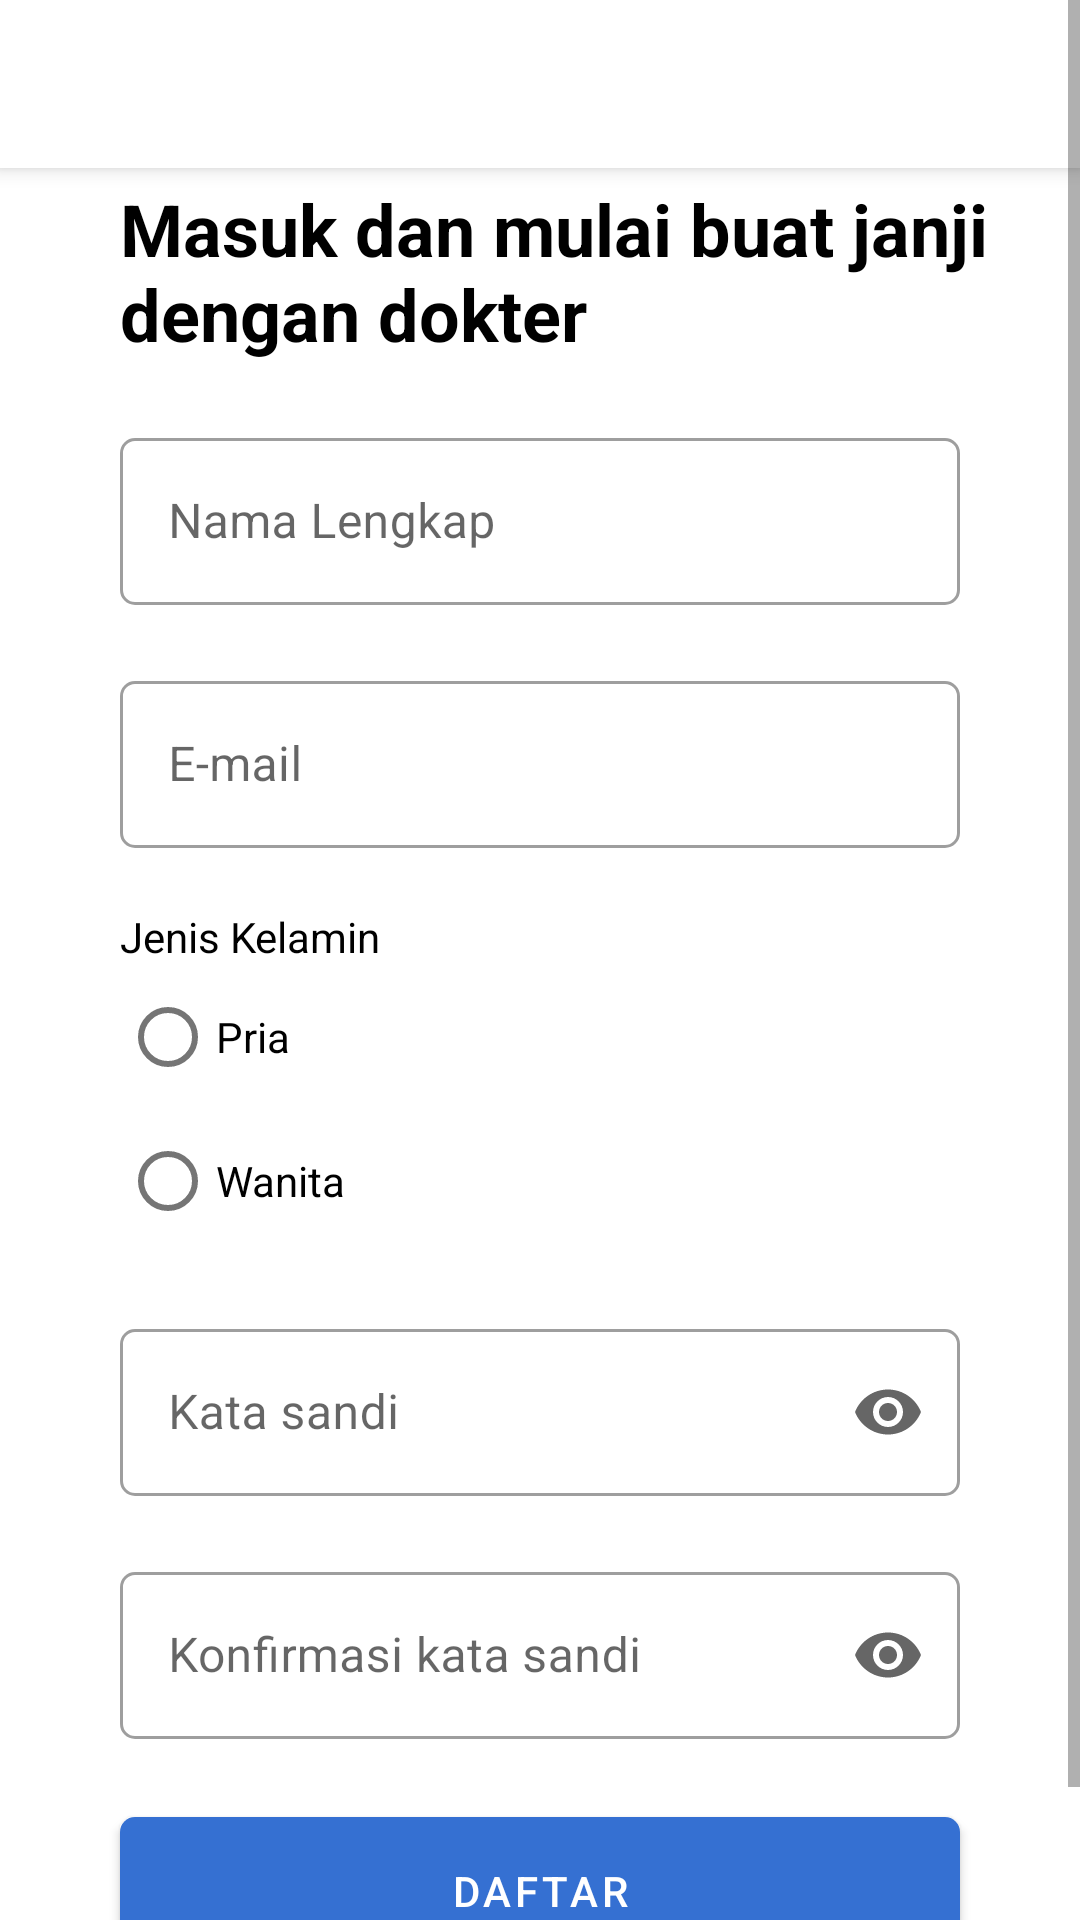

Here is an Android app screen rendered from its layout file. Give the layout XML and the strings, colors and styles it references.
<!-- AndroidManifest.xml: activity theme NoActionBar -->
<!-- res/layout/activity_sign_up.xml -->
<?xml version="1.0" encoding="utf-8"?>
<ScrollView xmlns:android="http://schemas.android.com/apk/res/android"
    xmlns:app="http://schemas.android.com/apk/res-auto"
    xmlns:tools="http://schemas.android.com/tools"
    android:layout_width="match_parent"
    android:layout_height="match_parent"
    android:orientation="vertical"
    tools:context=".ui.signup.SignUpActivity">

    <androidx.constraintlayout.widget.ConstraintLayout
        android:layout_width="match_parent"
        android:layout_height="wrap_content"
        android:paddingBottom="@dimen/spacing_27">

        <androidx.appcompat.widget.Toolbar
            android:id="@+id/tb_daftar"
            android:layout_width="match_parent"
            android:layout_height="?actionBarSize"
            android:background="@color/white"
            android:elevation="@dimen/spacing_4"
            app:layout_constraintEnd_toEndOf="parent"
            app:layout_constraintStart_toStartOf="parent"
            app:layout_constraintTop_toTopOf="parent" />

        <TextView
            android:id="@+id/tv_sign_up"
            android:layout_width="wrap_content"
            android:layout_height="wrap_content"
            android:layout_marginStart="@dimen/spacing_40"
            android:layout_marginTop="@dimen/spacing_60"
            android:text="@string/sign_in"
            android:textColor="@color/black"
            android:textSize="@dimen/font_24"
            android:textStyle="bold"
            app:layout_constraintStart_toStartOf="parent"
            app:layout_constraintTop_toTopOf="parent" />


        <com.google.android.material.textfield.TextInputLayout
            android:id="@+id/tl_nama_lengkap"
            style="@style/Widget.MaterialComponents.TextInputLayout.OutlinedBox"
            android:layout_width="match_parent"
            android:layout_height="wrap_content"
            android:layout_marginStart="@dimen/spacing_40"
            android:layout_marginTop="@dimen/spacing_20"
            android:layout_marginEnd="@dimen/spacing_40"
            android:hint="@string/nama_lengkap"
            app:boxCornerRadiusBottomEnd="@dimen/spacing_5"
            app:boxCornerRadiusBottomStart="@dimen/spacing_5"
            app:boxCornerRadiusTopEnd="@dimen/spacing_5"
            app:boxCornerRadiusTopStart="@dimen/spacing_5"
            app:endIconMode="clear_text"
            app:layout_constraintStart_toStartOf="parent"
            app:layout_constraintTop_toBottomOf="@+id/tv_sign_up">

            <com.google.android.material.textfield.TextInputEditText
                android:id="@+id/et_nama_lengkap"
                android:layout_width="match_parent"
                android:layout_height="wrap_content"
                android:inputType="textPersonName"
                android:maxLines="1">

            </com.google.android.material.textfield.TextInputEditText>
        </com.google.android.material.textfield.TextInputLayout>

        <com.google.android.material.textfield.TextInputLayout
            android:id="@+id/tl_email"
            style="@style/Widget.MaterialComponents.TextInputLayout.OutlinedBox"
            android:layout_width="match_parent"
            android:layout_height="wrap_content"
            android:layout_marginStart="@dimen/spacing_40"
            android:layout_marginTop="@dimen/spacing_20"
            android:layout_marginEnd="@dimen/spacing_40"
            android:hint="@string/email"
            app:boxCornerRadiusBottomEnd="@dimen/spacing_5"
            app:boxCornerRadiusBottomStart="@dimen/spacing_5"
            app:boxCornerRadiusTopEnd="@dimen/spacing_5"
            app:boxCornerRadiusTopStart="@dimen/spacing_5"
            app:endIconMode="clear_text"
            app:layout_constraintStart_toStartOf="parent"
            app:layout_constraintTop_toBottomOf="@+id/tl_nama_lengkap">

            <com.google.android.material.textfield.TextInputEditText
                android:id="@+id/et_email"
                android:layout_width="match_parent"
                android:layout_height="wrap_content"
                android:autofillHints="emailAddress"
                android:inputType="textEmailAddress"
                android:maxLines="1">

            </com.google.android.material.textfield.TextInputEditText>
        </com.google.android.material.textfield.TextInputLayout>

        <TextView
            android:id="@+id/tv_jenis_kelamin"
            android:layout_width="wrap_content"
            android:layout_height="wrap_content"
            android:layout_marginStart="@dimen/spacing_40"
            android:layout_marginTop="@dimen/spacing_20"
            android:text="@string/jenis_kelamin"
            android:textColor="@color/black"
            app:layout_constraintStart_toStartOf="parent"
            app:layout_constraintTop_toBottomOf="@+id/tl_email" />

        <RadioGroup
            android:id="@+id/rg_jenis_kelamin"
            android:layout_width="match_parent"
            android:layout_height="wrap_content"
            android:layout_marginStart="@dimen/spacing_40"
            android:orientation="vertical"
            app:layout_constraintStart_toStartOf="parent"
            app:layout_constraintTop_toBottomOf="@+id/tv_jenis_kelamin">

            <RadioButton
                android:id="@+id/rb_laki"
                android:layout_width="wrap_content"
                android:layout_height="wrap_content"
                android:text="@string/laki" />

            <RadioButton
                android:id="@+id/rb_perempuan"
                android:layout_width="wrap_content"
                android:layout_height="wrap_content"
                android:text="@string/perempuan" />
        </RadioGroup>


        <com.google.android.material.textfield.TextInputLayout
            android:id="@+id/tl_kata_sandi"
            style="@style/Widget.MaterialComponents.TextInputLayout.OutlinedBox"
            android:layout_width="match_parent"
            android:layout_height="wrap_content"
            android:layout_marginStart="@dimen/spacing_40"
            android:layout_marginTop="@dimen/spacing_20"
            android:layout_marginEnd="@dimen/spacing_40"
            android:hint="@string/kata_sandi"
            app:boxCornerRadiusBottomEnd="@dimen/spacing_5"
            app:boxCornerRadiusBottomStart="@dimen/spacing_5"
            app:boxCornerRadiusTopEnd="@dimen/spacing_5"
            app:boxCornerRadiusTopStart="@dimen/spacing_5"
            app:endIconMode="password_toggle"
            app:layout_constraintStart_toStartOf="parent"
            app:layout_constraintTop_toBottomOf="@+id/rg_jenis_kelamin">

            <com.google.android.material.textfield.TextInputEditText
                android:id="@+id/et_kata_sandi"
                android:layout_width="match_parent"
                android:layout_height="wrap_content"
                android:inputType="textPassword">

            </com.google.android.material.textfield.TextInputEditText>
        </com.google.android.material.textfield.TextInputLayout>


        <com.google.android.material.textfield.TextInputLayout
            android:id="@+id/tl_konfirmasi_kata_sandi"
            style="@style/Widget.MaterialComponents.TextInputLayout.OutlinedBox"
            android:layout_width="match_parent"
            android:layout_height="wrap_content"
            android:layout_marginStart="@dimen/spacing_40"
            android:layout_marginTop="@dimen/spacing_20"
            android:layout_marginEnd="@dimen/spacing_40"
            android:hint="@string/konfirmasi_kata_sandi"
            app:boxCornerRadiusBottomEnd="@dimen/spacing_5"
            app:boxCornerRadiusBottomStart="@dimen/spacing_5"
            app:boxCornerRadiusTopEnd="@dimen/spacing_5"
            app:boxCornerRadiusTopStart="@dimen/spacing_5"
            app:endIconMode="password_toggle"
            app:layout_constraintStart_toStartOf="parent"
            app:layout_constraintTop_toBottomOf="@+id/tl_kata_sandi">

            <com.google.android.material.textfield.TextInputEditText
                android:id="@+id/et_konfirmasi_kata_sandi"
                android:layout_width="match_parent"
                android:layout_height="wrap_content"
                android:inputType="textPassword">

            </com.google.android.material.textfield.TextInputEditText>
        </com.google.android.material.textfield.TextInputLayout>

        <com.google.android.material.button.MaterialButton
            android:id="@+id/btn_daftar"
            android:layout_width="match_parent"
            android:layout_height="wrap_content"
            android:layout_marginStart="40dp"
            android:layout_marginTop="@dimen/spacing_20"
            android:layout_marginEnd="@dimen/spacing_40"
            android:padding="@dimen/spacing_15"
            android:text="@string/daftar"
            app:backgroundTint="@color/color_primary"
            app:cornerRadius="@dimen/spacing_5"
            app:layout_constraintTop_toBottomOf="@+id/tl_konfirmasi_kata_sandi" />
    </androidx.constraintlayout.widget.ConstraintLayout>

</ScrollView>
<!-- resources referenced by this layout -->
<resources>
  <color name="black">#FF000000</color>
  <color name="color_primary">#3570D2</color>
  <color name="white">#FFFFFFFF</color>
  <dimen name="font_24">24sp</dimen>
  <dimen name="spacing_15">15dp</dimen>
  <dimen name="spacing_20">20dp</dimen>
  <dimen name="spacing_27">27dp</dimen>
  <dimen name="spacing_4">4dp</dimen>
  <dimen name="spacing_40">40dp</dimen>
  <dimen name="spacing_5">5dp</dimen>
  <dimen name="spacing_60">60dp</dimen>
  <string name="daftar">DAFTAR</string>
  <string name="email">E-mail</string>
  <string name="jenis_kelamin">Jenis Kelamin</string>
  <string name="kata_sandi">Kata sandi</string>
  <string name="konfirmasi_kata_sandi">Konfirmasi kata sandi</string>
  <string name="laki">Pria</string>
  <string name="nama_lengkap">Nama Lengkap</string>
  <string name="perempuan">Wanita</string>
  <string name="sign_in">Masuk dan mulai buat janji \ndengan dokter</string>
  <style name="NoActionBar" parent="Theme.MaterialComponents.DayNight.NoActionBar">
          
          <item name="colorPrimary">@color/color_primary</item>
          <item name="colorPrimaryVariant">@color/color_primary</item>
          <item name="colorOnPrimary">@color/white</item>
          
          <item name="colorSecondary">@color/color_accent</item>
          <item name="colorSecondaryVariant">@color/teal_700</item>
          <item name="colorOnSecondary">@color/black</item>
          
          <item name="android:statusBarColor" tools:targetApi="l">?attr/colorPrimaryVariant</item>
          <item name="actionMenuTextColor">@color/color_primary</item>
          
      </style>
  <color name="color_accent">#EF6F00</color>
  <color name="teal_700">#FF018786</color>
</resources>
